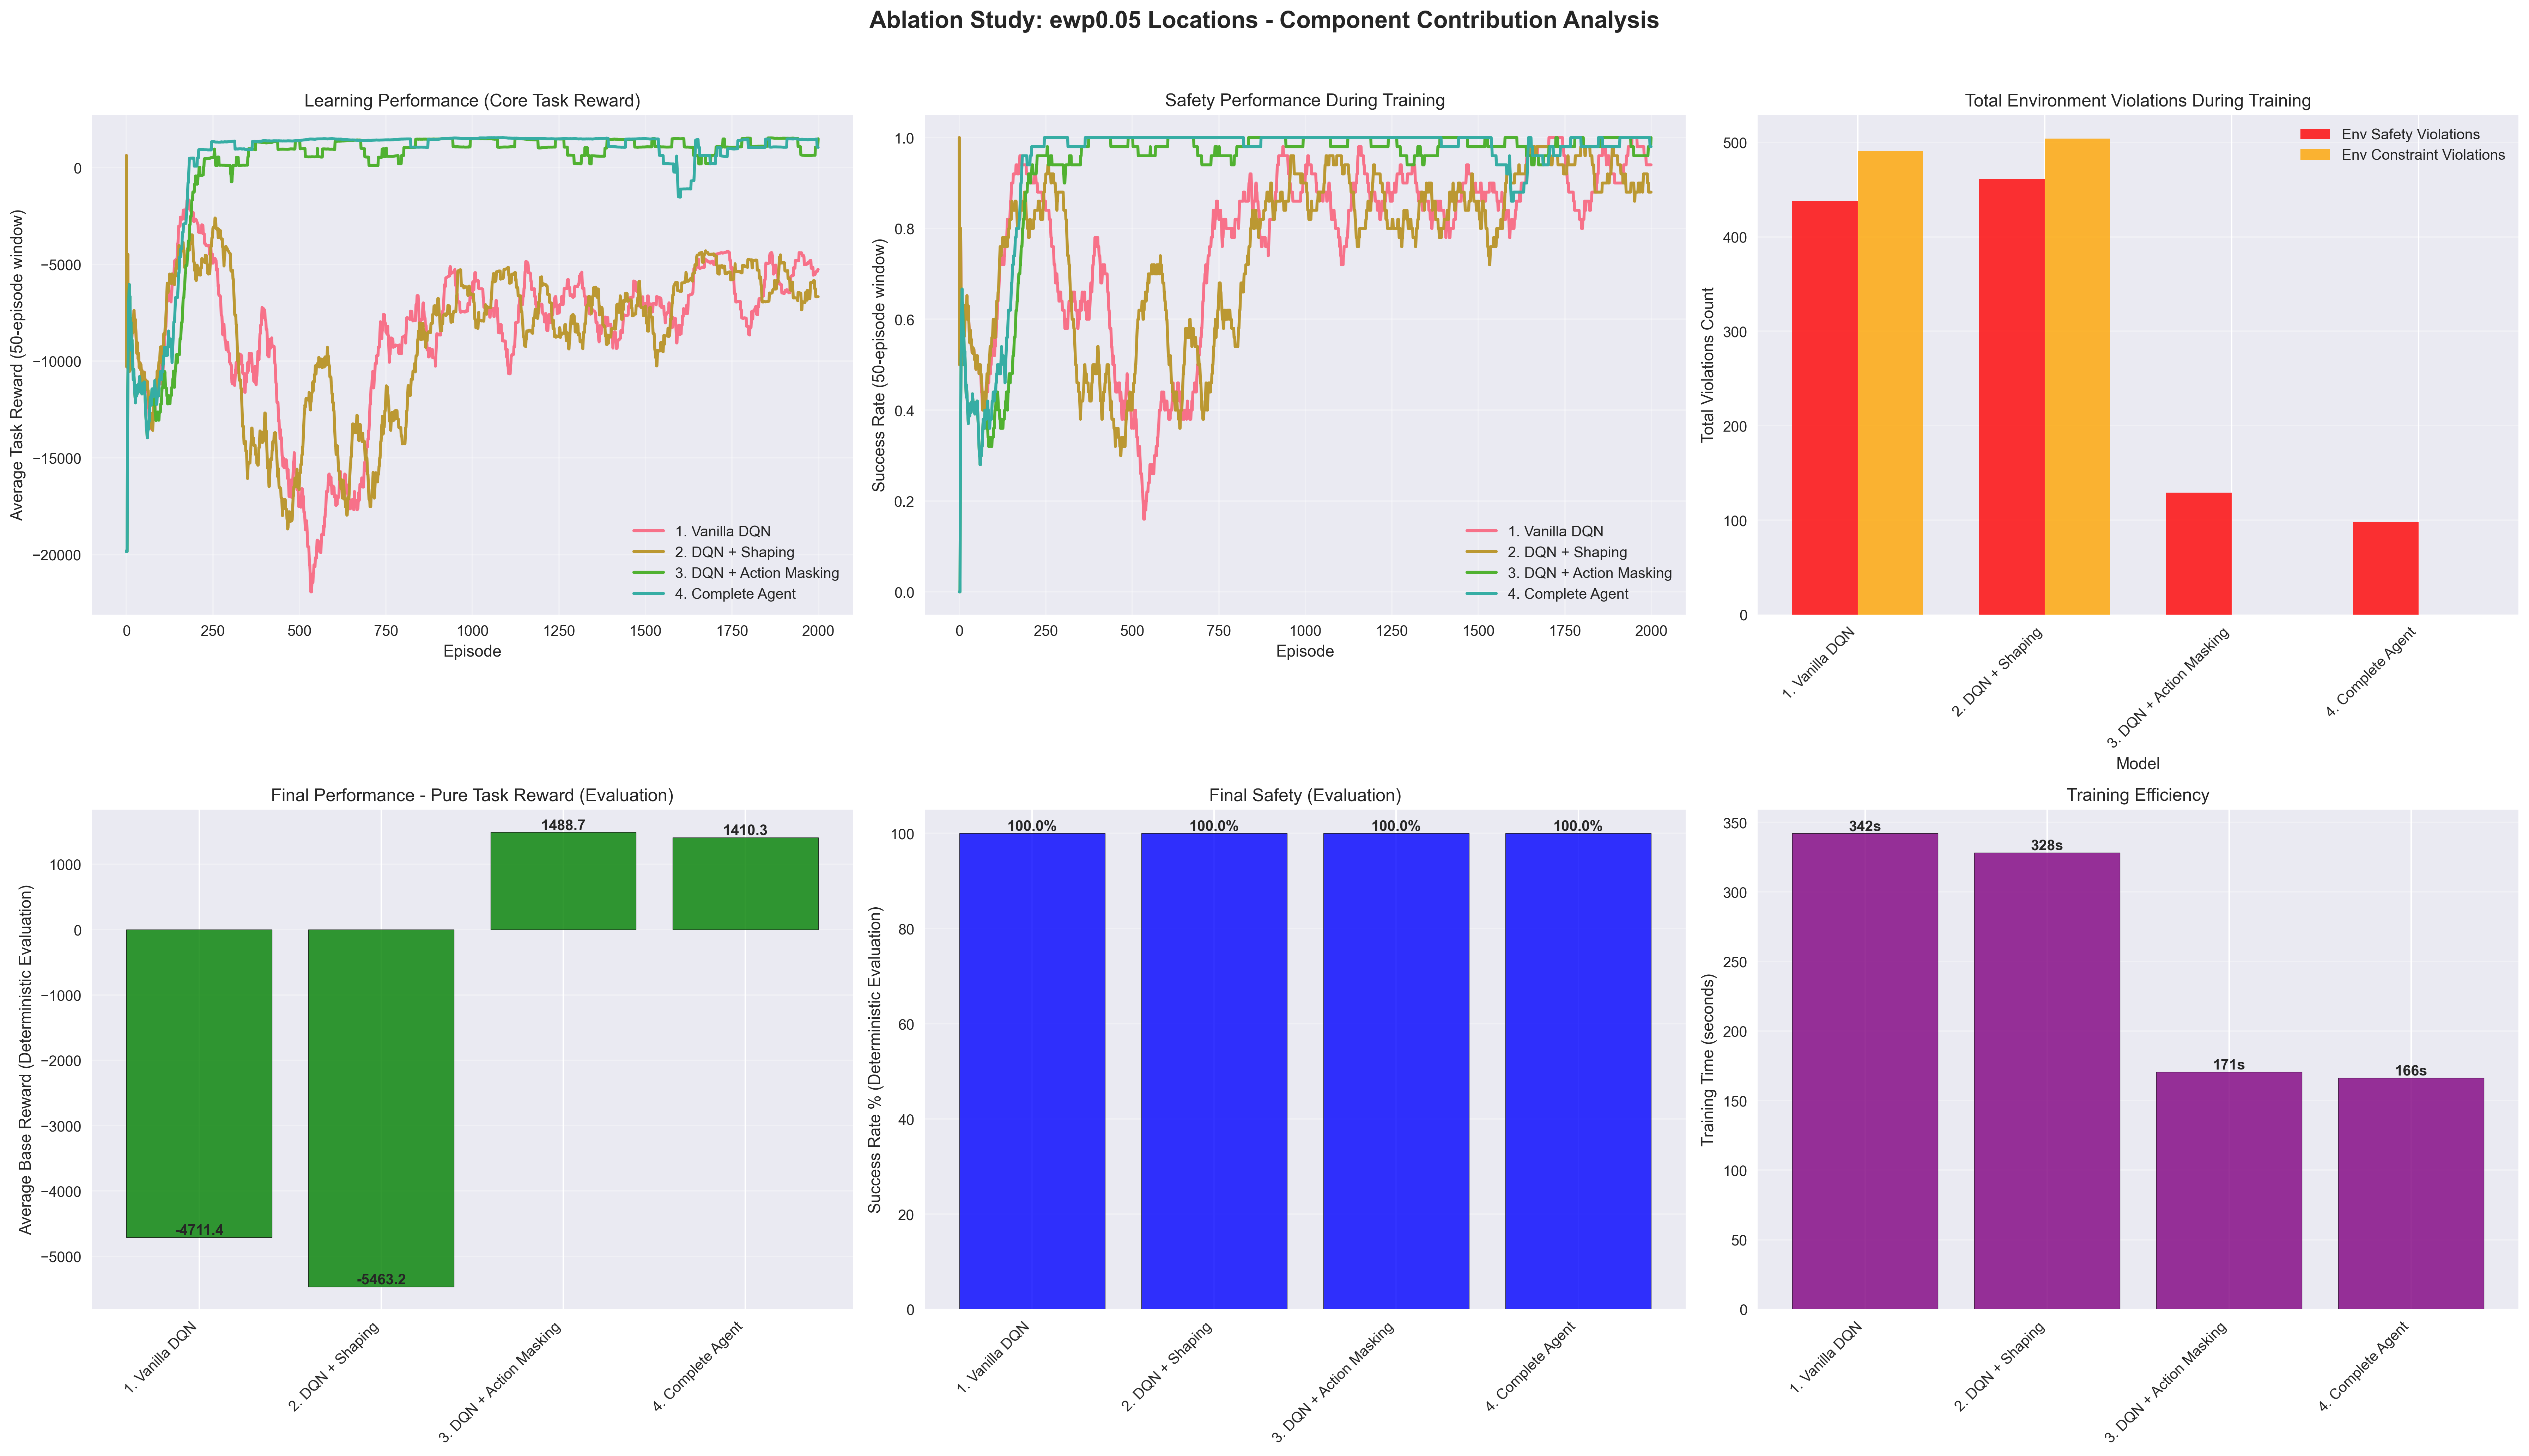

The data file committed next to this chart (first rows):
Model, Action Mask, Reward Shaping, Eval Base Reward, Eval Total Reward, Eval Success Rate (%), Training Final Reward (Last 100), Training Final Success (%) (Last 100), Training Time (s), Total Env Safety Violations, Total Env Constraint Violations
1. Vanilla DQN, False, False, -4711, -4711, 100.0, -4835, 97.0, 342.1, 438, 491
2. DQN + Shaping, False, True, -5463, -5248, 100.0, -6398, 89.0, 328.3, 461, 504
3. DQN + Action Masking, True, False, 1489, 1489, 100.0, 1072, 98.0, 170.5, 129, 0
4. Complete Agent, True, True, 1410, 1424, 100.0, 1267, 99.0, 166.4, 98, 0
